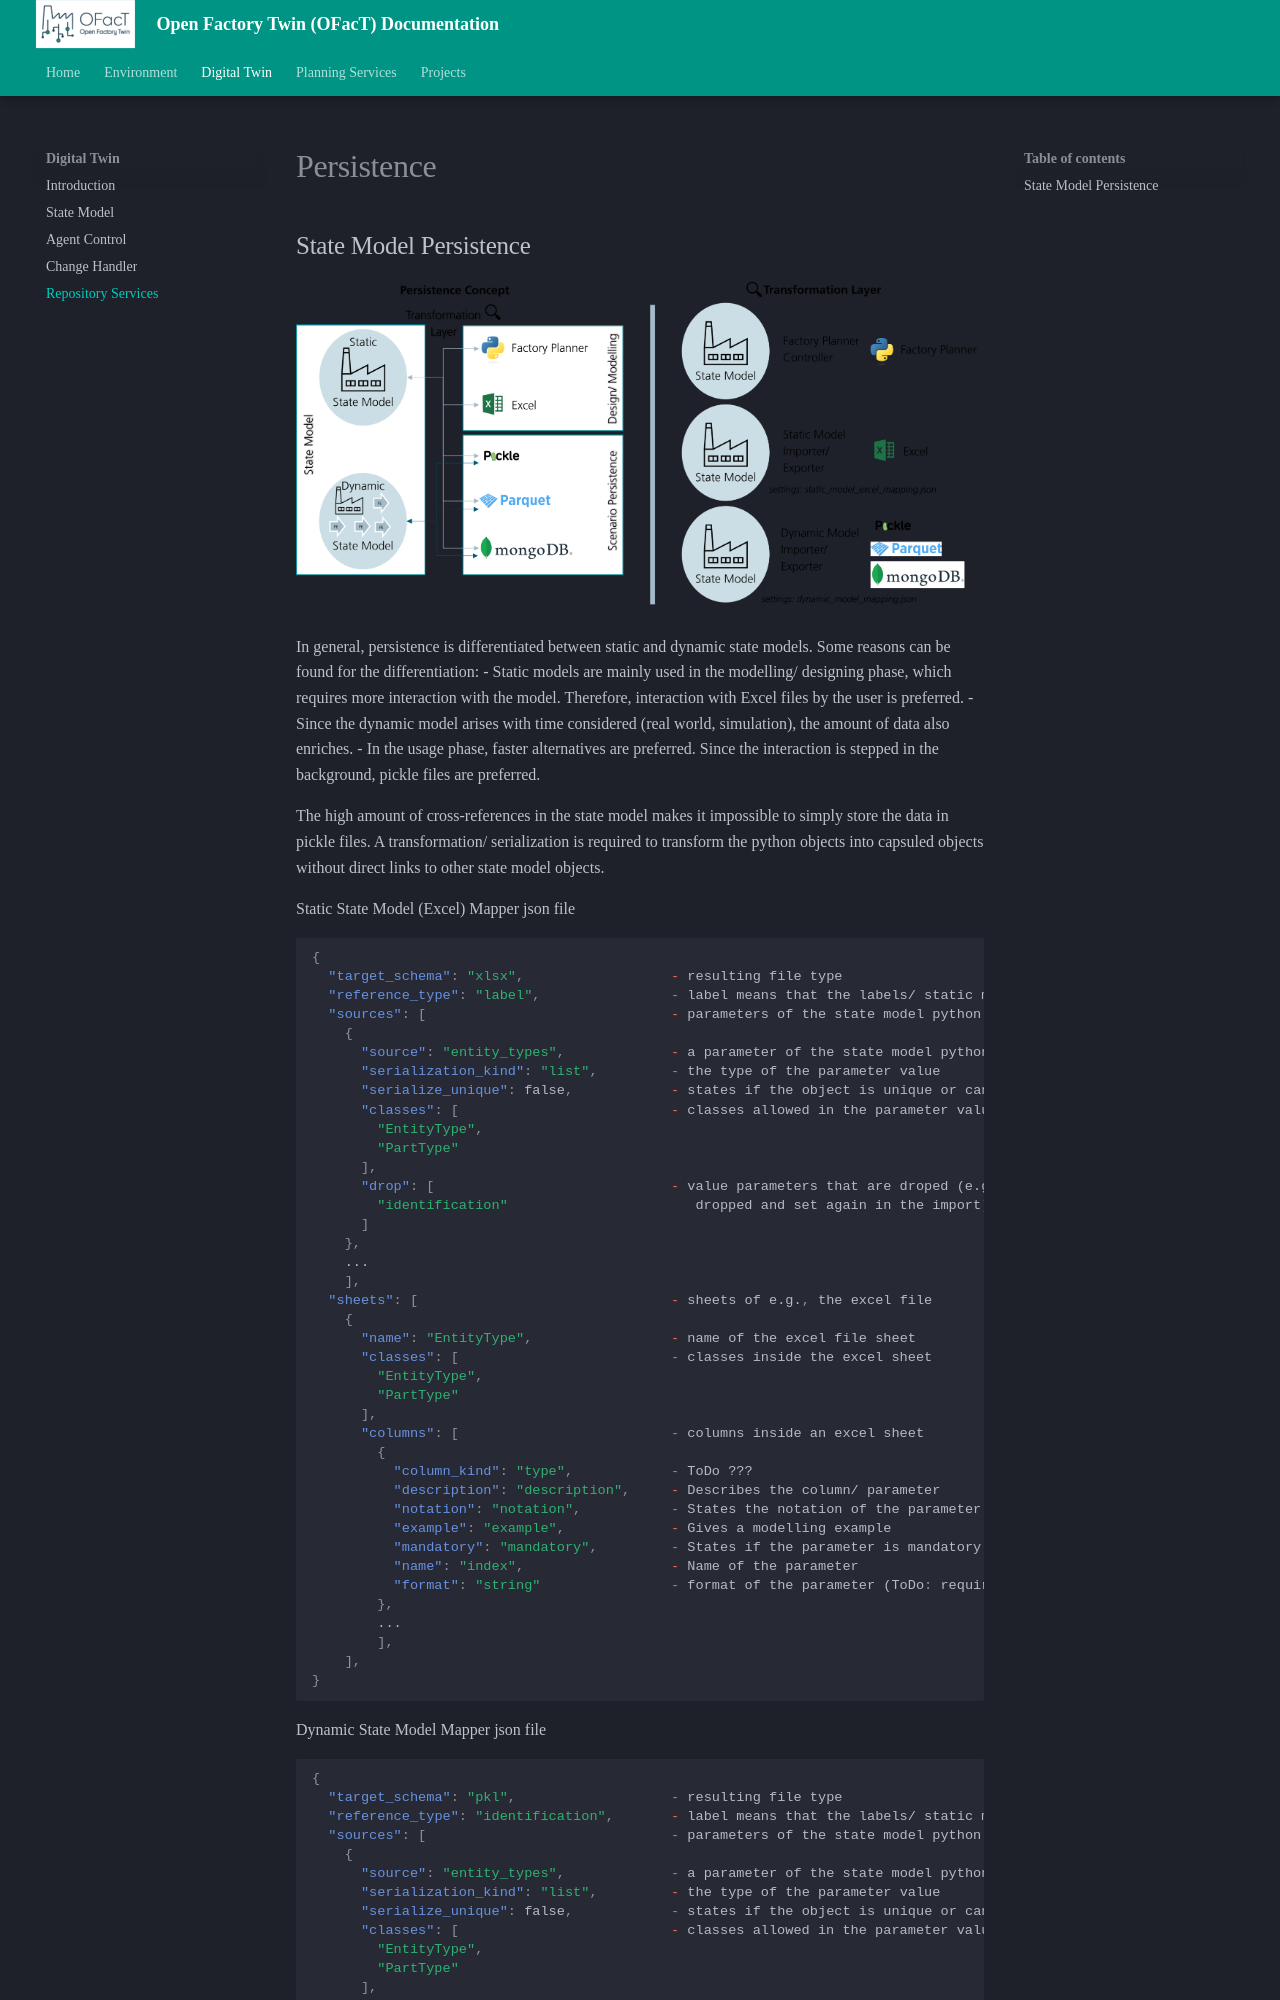

repository: shrutibhor06-ops/Digital-Twin-Manufacting-OG · page: twin/repository_services/index.html · generator: mkdocs

# Persistence

## State Model Persistence

![persistence_concept.png](../assets/imgs/persistence_concept.png)

In general, persistence is differentiated between static and dynamic state models.
Some reasons can be found for the differentiation:
 - Static models are mainly used in the modelling/ designing phase, which requires more interaction with the model. 
   Therefore, interaction with Excel files by the user is preferred.
 - Since the dynamic model arises with time considered (real world, simulation), the amount of data also enriches. 
 - In the usage phase, faster alternatives are preferred. 
   Since the interaction is stepped in the background, pickle files are preferred.

The high amount of cross-references in the state model makes it impossible to simply store the data in pickle files. 
A transformation/ serialization is required to transform the python objects into capsuled objects 
without direct links to other state model objects.

Static State Model (Excel) Mapper json file
```json
{
  "target_schema": "xlsx",                  - resulting file type
  "reference_type": "label",                - label means that the labels/ static model ids are used as reference
  "sources": [                              - parameters of the state model python object 
    {
      "source": "entity_types",             - a parameter of the state model python object
      "serialization_kind": "list",         - the type of the parameter value
      "serialize_unique": false,            - states if the object is unique or can have duplicates
      "classes": [                          - classes allowed in the parameter value
        "EntityType",
        "PartType"
      ],
      "drop": [                             - value parameters that are droped (e.g., "identification" is always 
        "identification"                       dropped and set again in the import)
      ]
    },
    ...
    ], 
  "sheets": [                               - sheets of e.g., the excel file
    {
      "name": "EntityType",                 - name of the excel file sheet
      "classes": [                          - classes inside the excel sheet
        "EntityType",
        "PartType"
      ],
      "columns": [                          - columns inside an excel sheet
        {
          "column_kind": "type",            - ToDo ???
          "description": "description",     - Describes the column/ parameter 
          "notation": "notation",           - States the notation of the parameter
          "example": "example",             - Gives a modelling example 
          "mandatory": "mandatory",         - States if the parameter is mandatory
          "name": "index",                  - Name of the parameter
          "format": "string"                - format of the parameter (ToDo: required in export?)
        },
	    ...
	    ],
	],
}
```

Dynamic State Model Mapper json file
```json
{
  "target_schema": "pkl",                   - resulting file type
  "reference_type": "identification",       - label means that the labels/ static model ids are used as reference
  "sources": [                              - parameters of the state model python object 
    {
      "source": "entity_types",             - a parameter of the state model python object
      "serialization_kind": "list",         - the type of the parameter value
      "serialize_unique": false,            - states if the object is unique or can have duplicates
      "classes": [                          - classes allowed in the parameter value
        "EntityType",
        "PartType"
      ],
	 {
		"source": "plant",
		"serialization_kind": "single_value",
		"serialize_unique": false,
		"classes": ["Plant"],
		 "drop": [                          - value parameters that are droped 
        "work_calendar"
      ]
	},
    ...
    ], 
}
```
